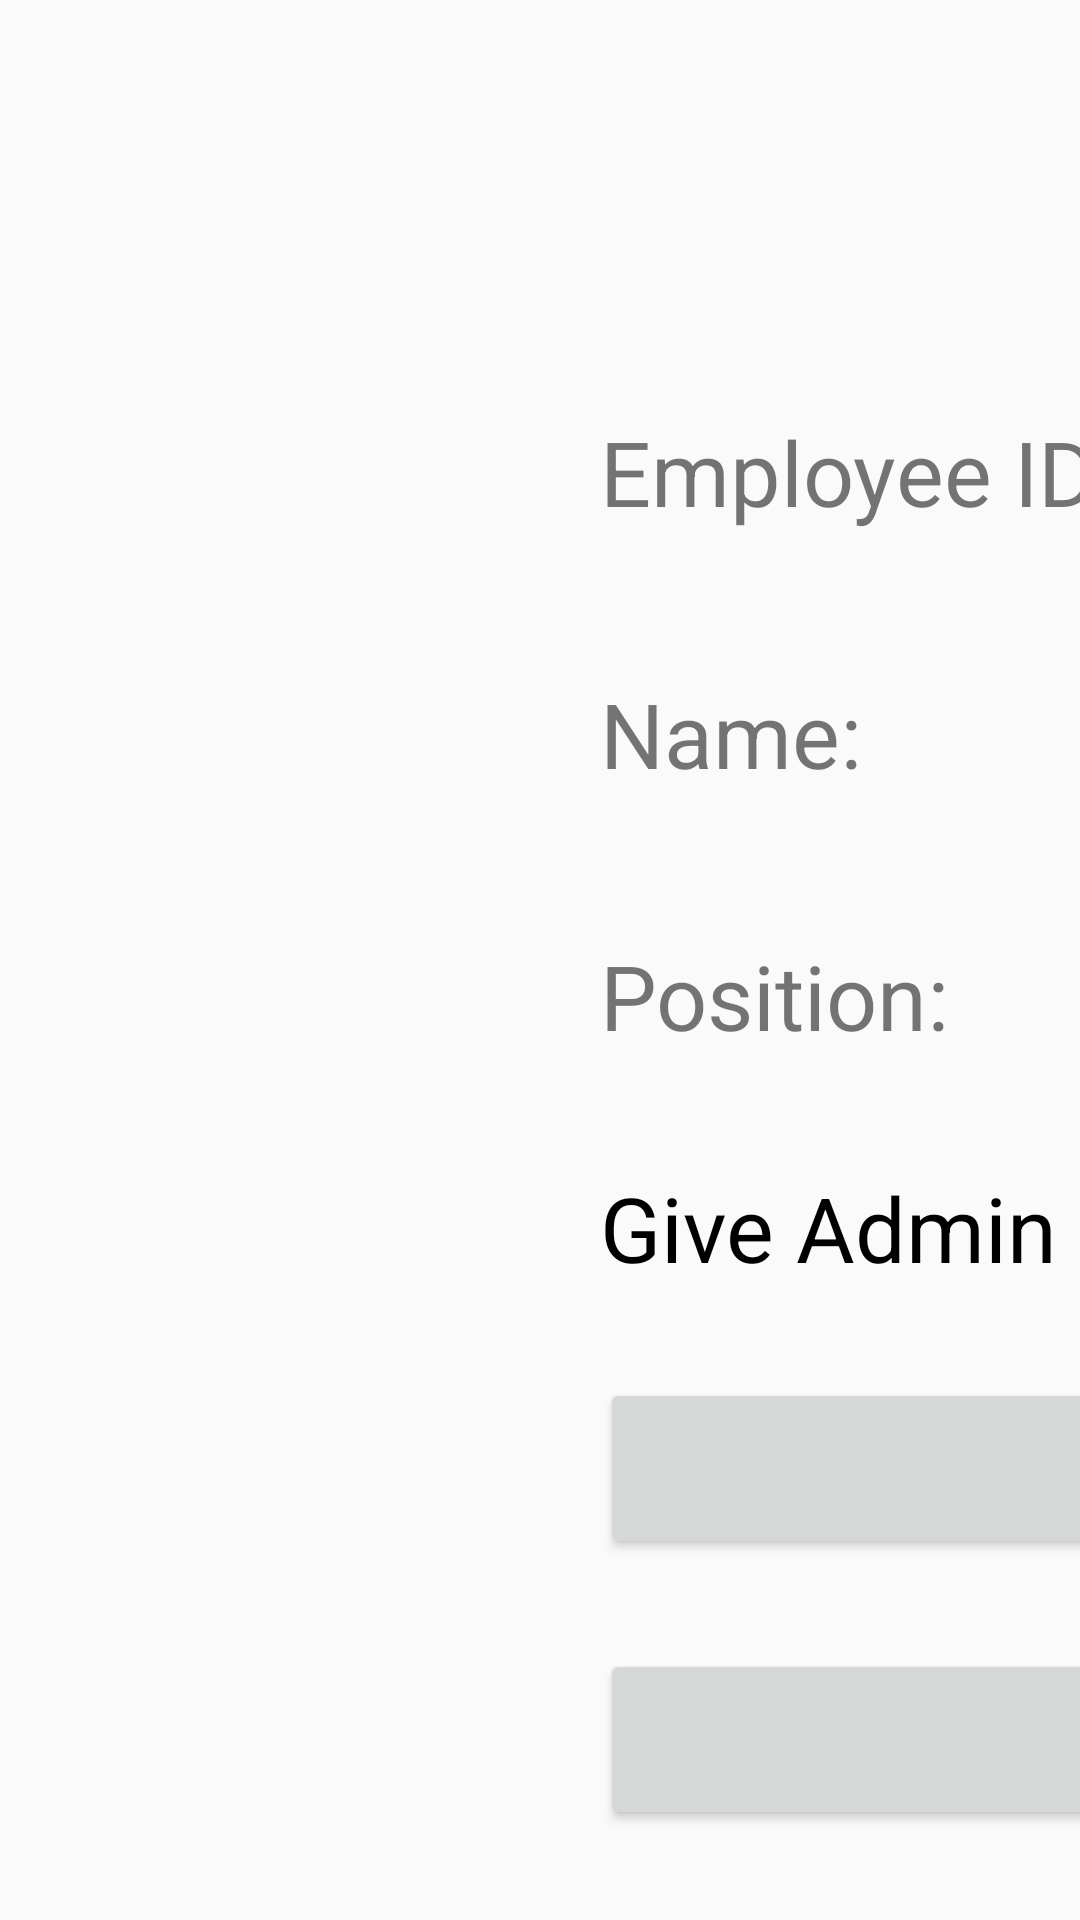

Write the Android layout XML for this screen, with the resource values it uses.
<!-- AndroidManifest.xml: application theme AppTheme -->
<!-- res/layout/activity_edit_employee.xml -->
<?xml version="1.0" encoding="utf-8"?>
<GridLayout xmlns:android="http://schemas.android.com/apk/res/android"
    xmlns:app="http://schemas.android.com/apk/res-auto"
    xmlns:tools="http://schemas.android.com/tools"
    android:layout_width="match_parent"
    android:layout_height="match_parent"
    android:columnCount="2"
    tools:context="com.telemeal.EditMenuActivity">

    <include layout="@layout/edemp_add_layout"
        android:layout_width="0dp"
        android:layout_height="wrap_content"
        android:layout_margin="20dp"
        android:layout_columnWeight="1"
        android:layout_marginLeft="200dp"
        android:layout_gravity="center_vertical"/>

    <include layout="@layout/edemp_update_layout"
        android:layout_width="0dp"
        android:layout_height="wrap_content"
        android:layout_margin="20dp"
        android:layout_columnWeight="1"
        android:layout_marginRight="200dp"
        android:layout_gravity="center_vertical"/>

</GridLayout>
<!-- res/layout/edemp_add_layout.xml (included above) -->
<?xml version="1.0" encoding="utf-8"?>
<ScrollView xmlns:android="http://schemas.android.com/apk/res/android"
    android:layout_width="match_parent"
    android:layout_height="match_parent">

    <LinearLayout
        android:layout_width="match_parent"
        android:layout_height="match_parent"
        android:orientation="vertical">

        <TextView
            android:layout_width="match_parent"
            android:layout_height="wrap_content"
            android:text="@string/edemp_tv_addemp"
            android:textSize="50dp"
            android:textAlignment="center"/>

        <LinearLayout
            android:layout_width="match_parent"
            android:layout_height="wrap_content"
            android:layout_marginTop="30dp">

            <TextView
                android:layout_width="0dp"
                android:layout_height="wrap_content"
                android:layout_weight="1"
                android:text="@string/edemp_tv_empid"
                android:textSize="30dp"/>

            <EditText
                android:id="@+id/edemp_et_eid"
                android:layout_width="0dp"
                android:layout_height="wrap_content"
                android:layout_weight="1"
                android:maxLength="3"
                android:textSize="30dp"
                android:inputType="number"/>

        </LinearLayout>

        <LinearLayout
            android:layout_width="match_parent"
            android:layout_height="wrap_content"
            android:layout_marginTop="30dp">

            <TextView
                android:layout_width="0dp"
                android:layout_height="wrap_content"
                android:layout_weight="1"
                android:text="@string/edemp_tv_empname"
                android:textSize="30dp"/>

            <EditText
                android:id="@+id/edemp_et_name"
                android:layout_width="0dp"
                android:layout_height="wrap_content"
                android:layout_weight="1"
                android:textSize="30dp"/>

        </LinearLayout>

        <LinearLayout
            android:layout_width="match_parent"
            android:layout_height="wrap_content"
            android:layout_marginTop="30dp">

            <TextView
                android:layout_width="0dp"
                android:layout_height="wrap_content"
                android:layout_weight="1"
                android:text="@string/edemp_tv_emppos"
                android:textSize="30dp"/>

            <EditText
                android:id="@+id/edemp_et_pos"
                android:layout_width="0dp"
                android:layout_height="wrap_content"
                android:layout_weight="1"
                android:textSize="30dp"/>

        </LinearLayout>

        <CheckBox
            android:id="@+id/edemp_cb_priv"
            android:layout_width="match_parent"
            android:layout_height="wrap_content"
            android:text="@string/edemp_cb_empprivilege"
            android:textSize="30dp"
            android:layoutDirection="rtl"
            android:layout_marginTop="30dp"/>

        <Button
            android:id="@+id/edemp_btn_add"
            android:layout_width="match_parent"
            android:layout_height="wrap_content"
            android:text="@string/edemp_btn_addemp"
            android:textSize="30dp"
            android:layout_marginTop="30dp"/>

        <Button
            android:id="@+id/edemp_btn_view"
            android:layout_width="match_parent"
            android:layout_height="wrap_content"
            android:text="@string/edemp_btn_viewemp"
            android:textSize="30dp"
            android:layout_marginTop="30dp"/>

    </LinearLayout>

</ScrollView>
<!-- res/layout/edemp_update_layout.xml (included above) -->
<?xml version="1.0" encoding="utf-8"?>
<LinearLayout
    xmlns:android="http://schemas.android.com/apk/res/android"
    android:layout_width="match_parent"
    android:layout_height="match_parent"
    android:orientation="vertical">

    <TextView
        android:layout_width="match_parent"
        android:layout_height="wrap_content"
        android:text="@string/edemp_tv_updateemp"
        android:textSize="50dp"
        android:textAlignment="center"/>

    <LinearLayout
        android:layout_width="match_parent"
        android:layout_height="wrap_content"
        android:layout_marginTop="30dp">

        <TextView
            android:layout_width="0dp"
            android:layout_height="wrap_content"
            android:layout_weight="1"
            android:text="@string/edemp_tv_empid"
            android:textSize="30dp"/>

        <EditText
            android:id="@+id/edemp_et_updateeid"
            android:layout_width="0dp"
            android:layout_height="wrap_content"
            android:layout_weight="1"
            android:textSize="30dp"
            android:inputType="number"/>

    </LinearLayout>

    <LinearLayout
        android:layout_width="match_parent"
        android:layout_height="wrap_content"
        android:layout_marginTop="30dp">

        <TextView
            android:layout_width="0dp"
            android:layout_height="wrap_content"
            android:layout_weight="1"
            android:text="@string/edemp_tv_empname"
            android:textSize="30dp"/>

        <EditText
            android:id="@+id/edemp_et_updatename"
            android:layout_width="0dp"
            android:layout_height="wrap_content"
            android:layout_weight="1"
            android:textSize="30dp"/>

    </LinearLayout>

    <LinearLayout
        android:layout_width="match_parent"
        android:layout_height="wrap_content"
        android:layout_marginTop="30dp">

        <TextView
            android:layout_width="0dp"
            android:layout_height="wrap_content"
            android:layout_weight="1"
            android:text="@string/edemp_tv_emppos"
            android:textSize="30dp"/>

        <EditText
            android:id="@+id/edemp_et_updatepos"
            android:layout_width="0dp"
            android:layout_height="wrap_content"
            android:layout_weight="1"
            android:textSize="30dp"/>

    </LinearLayout>

    <CheckBox
        android:id="@+id/edemp_cb_updatepriv"
        android:layout_width="match_parent"
        android:layout_height="wrap_content"
        android:text="@string/edemp_cb_empprivilege"
        android:textSize="30dp"
        android:layoutDirection="rtl"
        android:layout_marginTop="30dp"/>

    <Button
        android:id="@+id/edemp_btn_edit"
        android:layout_width="match_parent"
        android:layout_height="wrap_content"
        android:text="@string/edemp_btn_editemp"
        android:textSize="30dp"
        android:layout_marginTop="30dp"/>

    <Button
        android:id="@+id/edemp_btn_delete"
        android:layout_width="match_parent"
        android:layout_height="wrap_content"
        android:text="@string/edemp_btn_deleteemp"
        android:textSize="30dp"
        android:layout_marginTop="30dp"/>

</LinearLayout>
<!-- resources referenced by this layout -->
<resources>
  <string name="edemp_btn_addemp">Add Employee</string>
  <string name="edemp_btn_deleteemp">Delete Employees</string>
  <string name="edemp_btn_editemp">Edit Employee</string>
  <string name="edemp_btn_viewemp">View Employees</string>
  <string name="edemp_cb_empprivilege">Give Admin Privileges</string>
  <string name="edemp_tv_addemp">Add Employee</string>
  <string name="edemp_tv_empid">Employee ID: </string>
  <string name="edemp_tv_empname">Name: </string>
  <string name="edemp_tv_emppos">Position: </string>
  <string name="edemp_tv_updateemp">Update Employee</string>
  <style name="AppTheme" parent="Theme.AppCompat.Light.DarkActionBar">
          
          <item name="colorPrimary">@color/colorPrimary</item>
          <item name="colorPrimaryDark">@color/colorPrimaryDark</item>
          <item name="colorAccent">@color/colorAccent</item>
      </style>
  <color name="colorPrimary">#00AA8D</color>
  <color name="colorPrimaryDark">#008975</color>
  <color name="colorAccent">#FF4081</color>
</resources>
